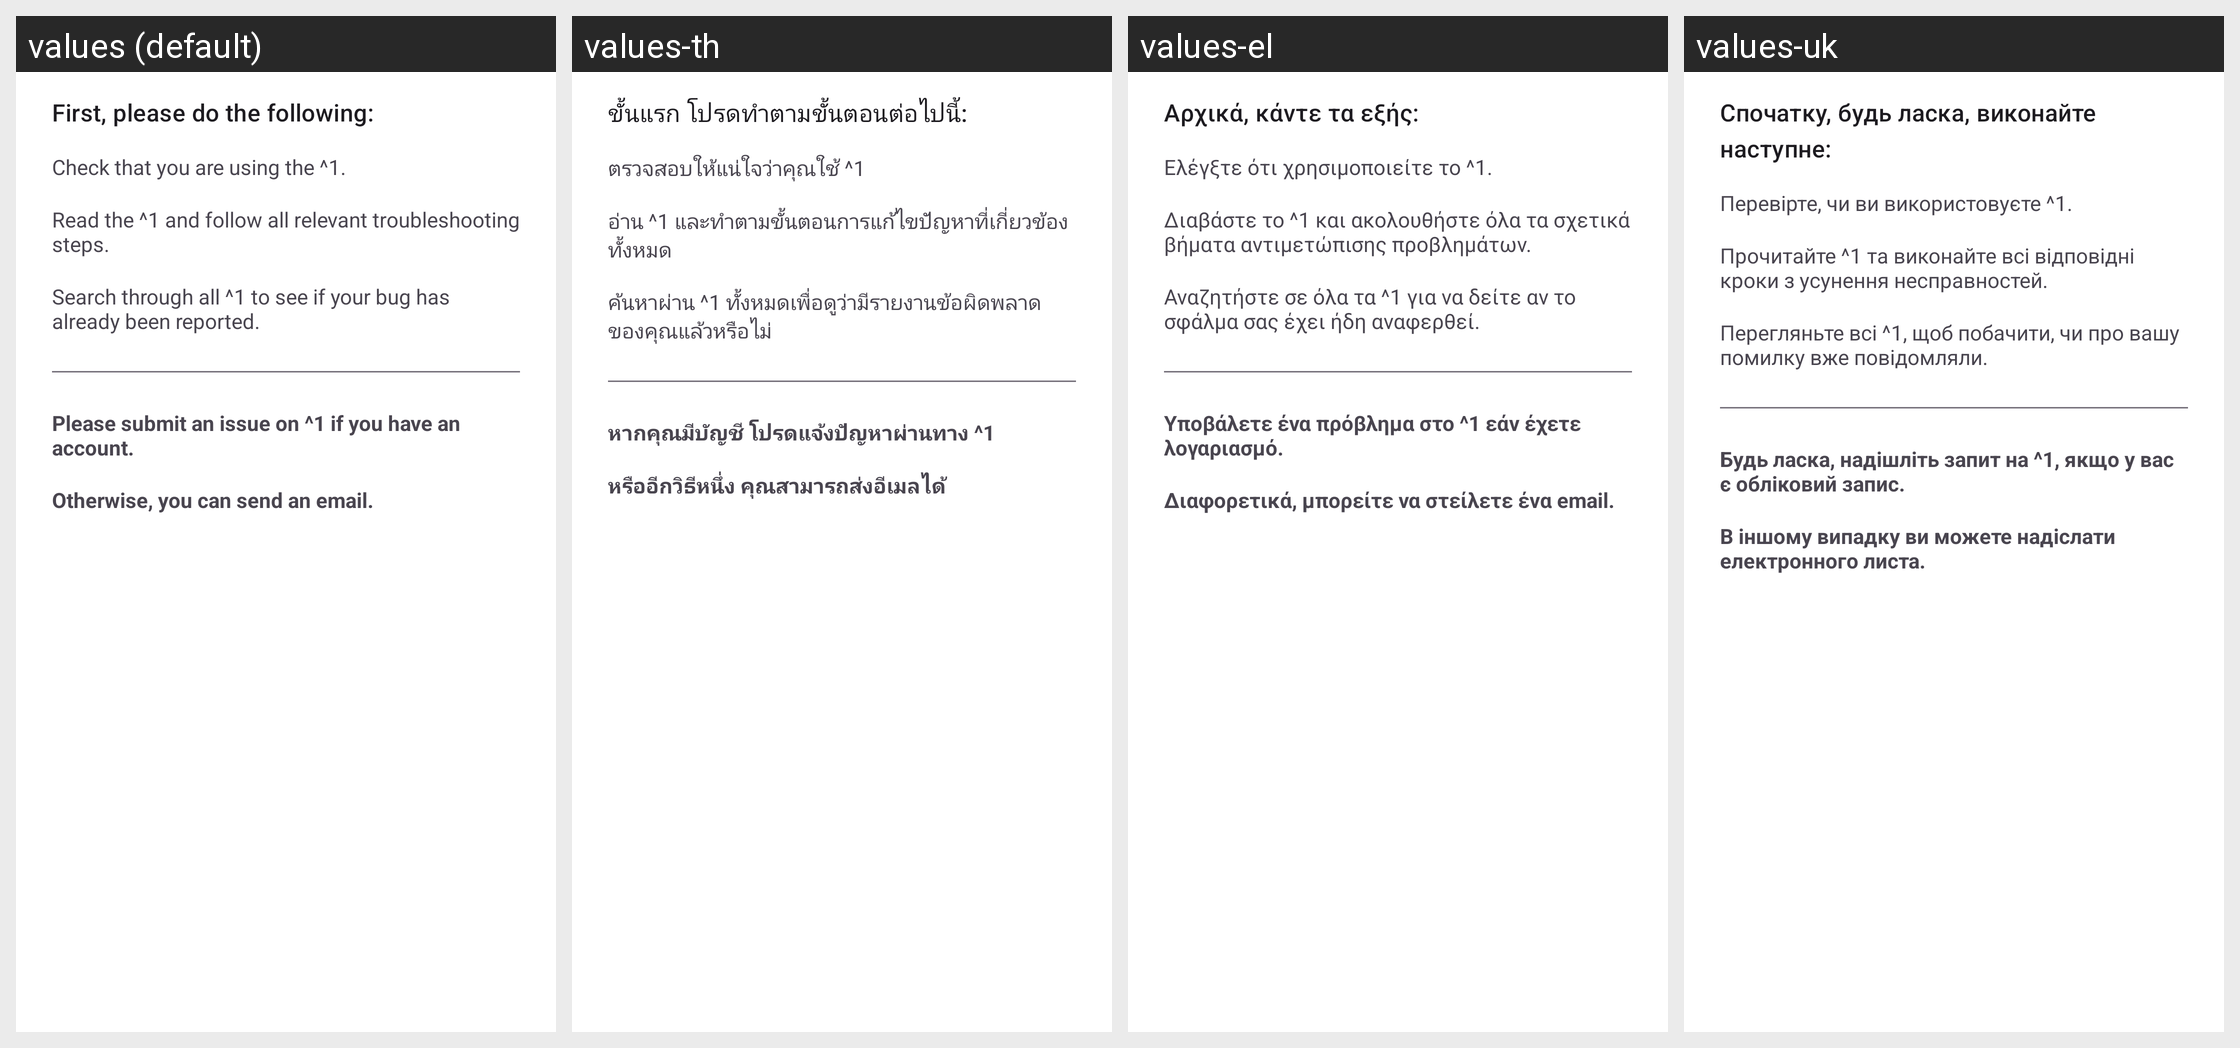

Translations of the strings shown on this Android screen, per locale in the grid:
Android screen res/layout/bug_report_dialog.xml rendered under 4 locales, left to right: values (default), values-th, values-el, values-uk. Device: Nexus 5 (rendered at 1080×1920; each locale shown at half size, 540×960, under a caption strip naming it); theme Theme.App.DialogHost.
Other locales in the repository, not shown: values-af, values-ar, values-az, values-bn, values-ca, values-cs, values-da, values-de, values-eo, values-es, values-et, values-fa, values-fi, values-fil, values-fr, values-he, values-hu, values-hy, values-id, values-it, values-ja, values-ka, values-ko, values-ms, values-nl, values-no, values-pl, values-pt, values-pt-rBR, values-ro, values-ru, values-sl, values-sr, values-sv, values-ta, values-tr, values-vi, values-zh-rCN, values-zh-rTW.
Strings drawn on this screen, with the default value and each locale's value (text and hints the layout hard-codes, and strings that could not be matched under every locale, appear in the picture but are not listed):

bug_report_dialog_before_reporting
  values: First, please do the following:
  values-th: ขั้นแรก โปรดทำตามขั้นตอนต่อไปนี้:
  values-el: Αρχικά, κάντε τα εξής:
  values-uk: Спочатку, будь ласка, виконайте наступне:

bug_report_dialog_update
  values: Check that you are using the ^1.
  values-th: ตรวจสอบให้แน่ใจว่าคุณใช้ ^1
  values-el: Ελέγξτε ότι χρησιμοποιείτε το ^1.
  values-uk: Перевірте, чи ви використовуєте ^1.

bug_report_dialog_wiki
  values: Read the ^1 and follow all relevant troubleshooting steps.
  values-th: อ่าน ^1 และทำตามขั้นตอนการแก้ไขปัญหาที่เกี่ยวข้องทั้งหมด
  values-el: Διαβάστε το ^1 και ακολουθήστε όλα τα σχετικά βήματα αντιμετώπισης προβλημάτων.
  values-uk: Прочитайте ^1 та виконайте всі відповідні кроки з усунення несправностей.

bug_report_dialog_issues
  values: Search through all ^1 to see if your bug has already been reported.
  values-th: ค้นหาผ่าน ^1 ทั้งหมดเพื่อดูว่ามีรายงานข้อผิดพลาดของคุณแล้วหรือไม่
  values-el: Αναζητήστε σε όλα τα ^1 για να δείτε αν το σφάλμα σας έχει ήδη αναφερθεί.
  values-uk: Перегляньте всі ^1, щоб побачити, чи про вашу помилку вже повідомляли.

bug_report_dialog_method
  values: Please submit an issue on ^1 if you have an account.
  values-th: หากคุณมีบัญชี โปรดแจ้งปัญหาผ่านทาง ^1
  values-el: Υποβάλετε ένα πρόβλημα στο ^1 εάν έχετε λογαριασμό.
  values-uk: Будь ласка, надішліть запит на ^1, якщо у вас є обліковий запис.

bug_report_dialog_method_2
  values: Otherwise, you can send an email.
  values-th: หรืออีกวิธีหนึ่ง คุณสามารถส่งอีเมลได้
  values-el: Διαφορετικά, μπορείτε να στείλετε ένα email.
  values-uk: В іншому випадку ви можете надіслати електронного листа.
